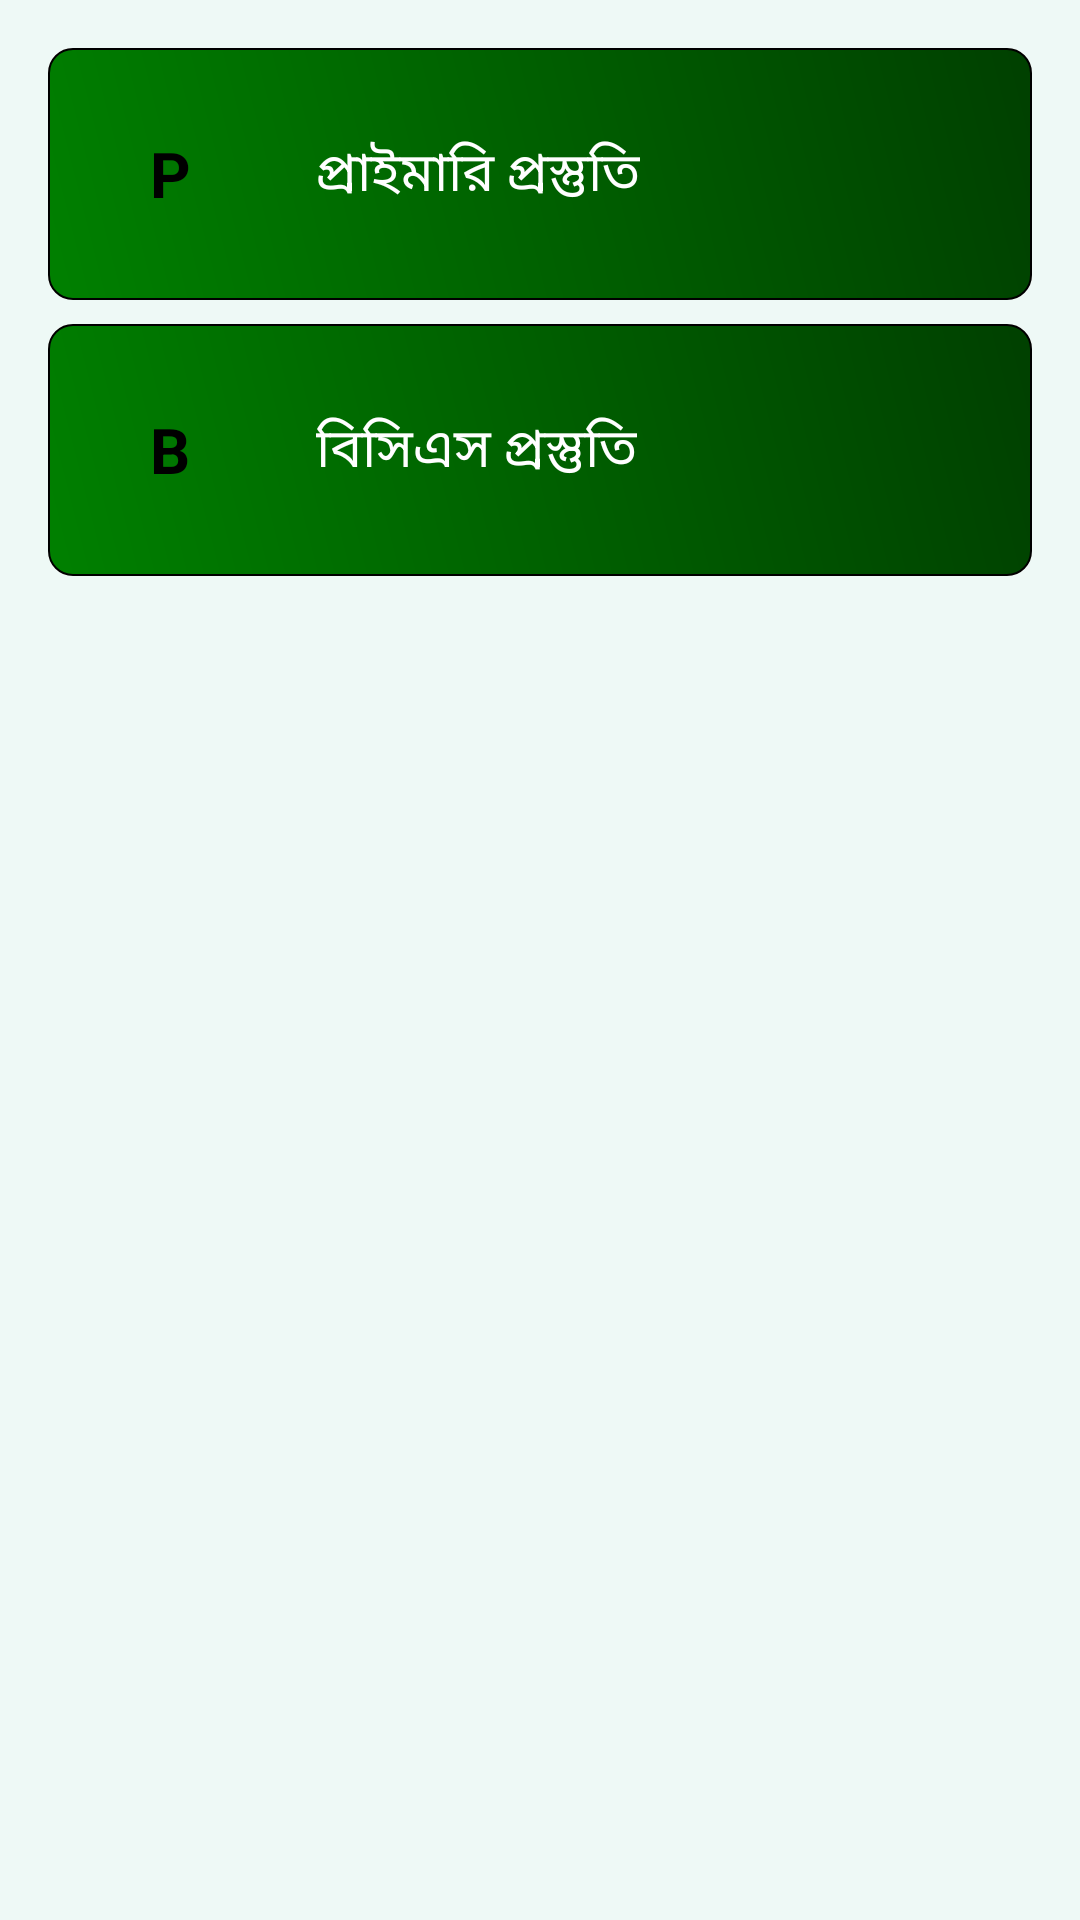

Here is an Android app screen rendered from its layout file. Give the layout XML and the strings, colors and styles it references.
<!-- AndroidManifest.xml: application theme AppTheme -->
<!-- res/layout/activity_main.xml -->
<?xml version="1.0" encoding="utf-8"?>
<LinearLayout xmlns:android="http://schemas.android.com/apk/res/android"
    xmlns:tools="http://schemas.android.com/tools"
    android:layout_width="match_parent"
    android:layout_height="match_parent"
    android:background="@color/off_green"
    android:orientation="vertical"
    android:padding="16dp">

    

    <LinearLayout
        android:layout_width="match_parent"
        android:layout_height="wrap_content"
        android:layout_marginBottom="8dp"
        android:background="@drawable/background_off_white"
        android:orientation="vertical"
        tools:ignore="UselessParent">

        
        <LinearLayout
            android:id="@+id/primary_toggle_button"
            android:layout_width="match_parent"
            android:layout_height="84dp"
            android:layout_gravity="start"
            android:background="@drawable/gradient_background"
            android:clickable="true"
            android:focusable="true"
            android:gravity="center"
            android:orientation="horizontal"
            android:padding="8dp"
            android:weightSum="3">

            <LinearLayout
                android:layout_width="0dp"
                android:layout_height="match_parent"
                android:layout_margin="8dp"
                android:layout_weight="0.5"
                android:background="@drawable/round_background"
                android:gravity="center">

                <TextView
                    android:layout_width="match_parent"
                    android:layout_height="match_parent"
                    android:gravity="center"
                    android:padding="8dp"
                    android:text="@string/p"
                    android:textColor="@color/black"
                    android:textSize="21sp"
                    android:textStyle="bold" />

            </LinearLayout>

            <LinearLayout
                android:layout_width="0dp"
                android:layout_height="match_parent"
                android:layout_weight="2"
                android:gravity="center_vertical">

                <TextView
                    android:layout_width="wrap_content"
                    android:layout_height="wrap_content"
                    android:layout_marginStart="16dp"
                    android:layout_marginEnd="8dp"
                    android:text="@string/primary"
                    android:textColor="@color/white"
                    android:textSize="18sp" />


            </LinearLayout>

            <LinearLayout
                android:layout_width="0dp"
                android:layout_height="match_parent"
                android:layout_weight="0.5"
                android:gravity="center">

                <ImageView
                    android:id="@+id/toggle_icon"
                    android:layout_width="wrap_content"
                    android:layout_height="24dp"
                    android:src="@drawable/right_arrow" />

            </LinearLayout>


        </LinearLayout>

        
        <LinearLayout
            android:id="@+id/collapsible_view"
            android:layout_width="match_parent"
            android:layout_height="wrap_content"
            android:orientation="horizontal"
            android:padding="16dp"
            android:visibility="gone"
            android:weightSum="3">

            <LinearLayout
                android:layout_width="0dp"
                android:layout_height="wrap_content"
                android:layout_margin="4dp"
                android:layout_weight="1"
                android:gravity="center">

                <Button
                    android:id="@+id/primary_question_bank_id"
                    android:layout_width="wrap_content"
                    android:layout_height="48dp"
                    android:background="@drawable/background_gradiant"
                    android:padding="16dp"
                    android:text="@string/question_bank"
                    android:textColor="@color/white"
                    android:textSize="12sp" />
            </LinearLayout>

            <LinearLayout
                android:layout_width="0dp"
                android:layout_height="wrap_content"
                android:layout_margin="4dp"
                android:layout_weight="1"
                android:gravity="center">

                <Button
                    android:id="@+id/primary_practice_id"
                    android:layout_width="wrap_content"
                    android:layout_height="48dp"
                    android:background="@drawable/background_gradiant"
                    android:padding="16dp"
                    android:text="@string/practice"
                    android:textColor="@color/white"
                    android:textSize="12sp" />
            </LinearLayout>

            <LinearLayout
                android:layout_width="0dp"
                android:layout_height="wrap_content"
                android:layout_margin="4dp"
                android:layout_weight="1"
                android:gravity="center">

                <Button
                    android:id="@+id/primary_model_test_id"
                    android:layout_width="match_parent"
                    android:layout_height="48dp"
                    android:background="@drawable/background_gradiant"
                    android:padding="16dp"
                    android:text="@string/model_test"
                    android:textColor="@color/white"
                    android:textSize="12sp" />
            </LinearLayout>


        </LinearLayout>

    </LinearLayout>

    

    

    <LinearLayout
        android:layout_width="match_parent"
        android:layout_height="wrap_content"
        android:layout_marginBottom="8dp"
        android:background="@drawable/background_off_white"
        android:orientation="vertical"
        tools:ignore="UselessParent">

        
        <LinearLayout
            android:id="@+id/bcs_toggle_button"
            android:layout_width="match_parent"
            android:layout_height="84dp"
            android:layout_gravity="start"
            android:background="@drawable/gradient_background"
            android:clickable="true"
            android:focusable="true"
            android:gravity="center"
            android:orientation="horizontal"
            android:padding="8dp"
            android:weightSum="3">

            <LinearLayout
                android:layout_width="0dp"
                android:layout_height="match_parent"
                android:layout_margin="8dp"
                android:layout_weight="0.5"
                android:background="@drawable/round_background"
                android:gravity="center">

                <TextView
                    android:layout_width="match_parent"
                    android:layout_height="match_parent"
                    android:gravity="center"
                    android:padding="8dp"
                    android:text="@string/b"
                    android:textColor="@color/black"
                    android:textSize="21sp"
                    android:textStyle="bold" />

            </LinearLayout>

            <LinearLayout
                android:layout_width="0dp"
                android:layout_height="match_parent"
                android:layout_weight="2"
                android:gravity="center_vertical">

                <TextView
                    android:layout_width="wrap_content"
                    android:layout_height="wrap_content"
                    android:layout_marginStart="16dp"
                    android:layout_marginEnd="8dp"
                    android:text="বিসিএস প্রস্তুতি"
                    android:textColor="@color/white"
                    android:textSize="18sp" />


            </LinearLayout>

            <LinearLayout
                android:layout_width="0dp"
                android:layout_height="match_parent"
                android:layout_weight="0.5"
                android:gravity="center">

                <ImageView
                    android:id="@+id/bcs_toggle_icon"
                    android:layout_width="wrap_content"
                    android:layout_height="24dp"
                    android:src="@drawable/right_arrow" />

            </LinearLayout>


        </LinearLayout>

        
        <LinearLayout
            android:id="@+id/bcs_collapsible_view"
            android:layout_width="match_parent"
            android:layout_height="wrap_content"
            android:orientation="horizontal"
            android:padding="16dp"
            android:visibility="gone"
            android:weightSum="3">

            <LinearLayout
                android:layout_width="0dp"
                android:layout_height="wrap_content"
                android:layout_margin="4dp"
                android:layout_weight="1"
                android:gravity="center">

                <Button
                    android:id="@+id/bcs_question_bank_id"
                    android:layout_width="wrap_content"
                    android:layout_height="48dp"
                    android:background="@drawable/background_gradiant"
                    android:padding="16dp"
                    android:text="@string/question_bank"
                    android:textColor="@color/white"
                    android:textSize="12sp" />
            </LinearLayout>

            <LinearLayout
                android:layout_width="0dp"
                android:layout_height="wrap_content"
                android:layout_margin="4dp"
                android:layout_weight="1"
                android:gravity="center">

                <Button
                    android:id="@+id/bcs_practice_id"
                    android:layout_width="wrap_content"
                    android:layout_height="48dp"
                    android:background="@drawable/background_gradiant"
                    android:padding="16dp"
                    android:text="@string/practice"
                    android:textColor="@color/white"
                    android:textSize="12sp" />
            </LinearLayout>

            <LinearLayout
                android:layout_width="0dp"
                android:layout_height="wrap_content"
                android:layout_margin="4dp"
                android:layout_weight="1"
                android:gravity="center">

                <Button
                    android:id="@+id/bcs_model_test_id"
                    android:layout_width="match_parent"
                    android:layout_height="48dp"
                    android:background="@drawable/background_gradiant"
                    android:padding="16dp"
                    android:text="@string/model_test"
                    android:textColor="@color/white"
                    android:textSize="12sp" />
            </LinearLayout>


        </LinearLayout>

    </LinearLayout>

    


</LinearLayout>
<!-- resources referenced by this layout -->
<resources>
  <color name="black">#FF000000</color>
  <color name="off_green">#EEF9F6</color>
  <color name="white">#FFFFFFFF</color>
  <!-- drawable background_gradiant (drawable) -->
  <?xml version="1.0" encoding="utf-8"?>
  <shape xmlns:android="http://schemas.android.com/apk/res/android">
  
      <gradient
  
          android:angle="45"
          android:centerColor="#4CAF50"
          android:endColor="#8BC34A"
          android:gradientRadius="4dp"
          android:startColor="#009688"
          android:type="linear" />
      <corners android:radius="8dp" />
  
  </shape>
  <!-- drawable background_off_white (drawable) -->
  <?xml version="1.0" encoding="utf-8"?>
  <shape xmlns:android="http://schemas.android.com/apk/res/android">
  
      <gradient
  
          android:angle="45"
          android:type="linear" />
      <corners android:radius="8dp" />
      <solid
          android:color="@color/off_white"/>
  
  </shape>
  <!-- drawable gradient_background (drawable) -->
  <?xml version="1.0" encoding="utf-8"?>
  <shape xmlns:android="http://schemas.android.com/apk/res/android">
  
      <gradient
  
          android:angle="45"
          android:endColor="#004000"
          android:startColor="#008000"
          android:gradientRadius="16dp"
          android:type="linear" />
  
      <stroke
          android:width="0.5dp"
          android:color="@color/black"/>
  
      <corners android:radius="8dp" />
  
  </shape>
  <string name="b">B</string>
  <string name="model_test">মডেল টেস্ট</string>
  <string name="p">P</string>
  <string name="practice">অনুশীলন</string>
  <string name="primary">প্রাইমারি প্রস্তুতি</string>
  <string name="question_bank">প্রশ্ন ব্যাংক</string>
  <style name="AppTheme" parent="Theme.AppCompat.Light.DarkActionBar">
          
          <item name="colorPrimary">@color/colorPrimary</item>
          <item name="colorPrimaryDark">@color/colorPrimaryDark</item>
          <item name="colorAccent">@color/colorAccent</item>
  
      </style>
  <color name="off_white">#FAF9F6</color>
  <color name="colorPrimary">#165118</color>
  <color name="colorPrimaryDark">#0C7481</color>
  <color name="colorAccent">#EC0F5A</color>
</resources>
